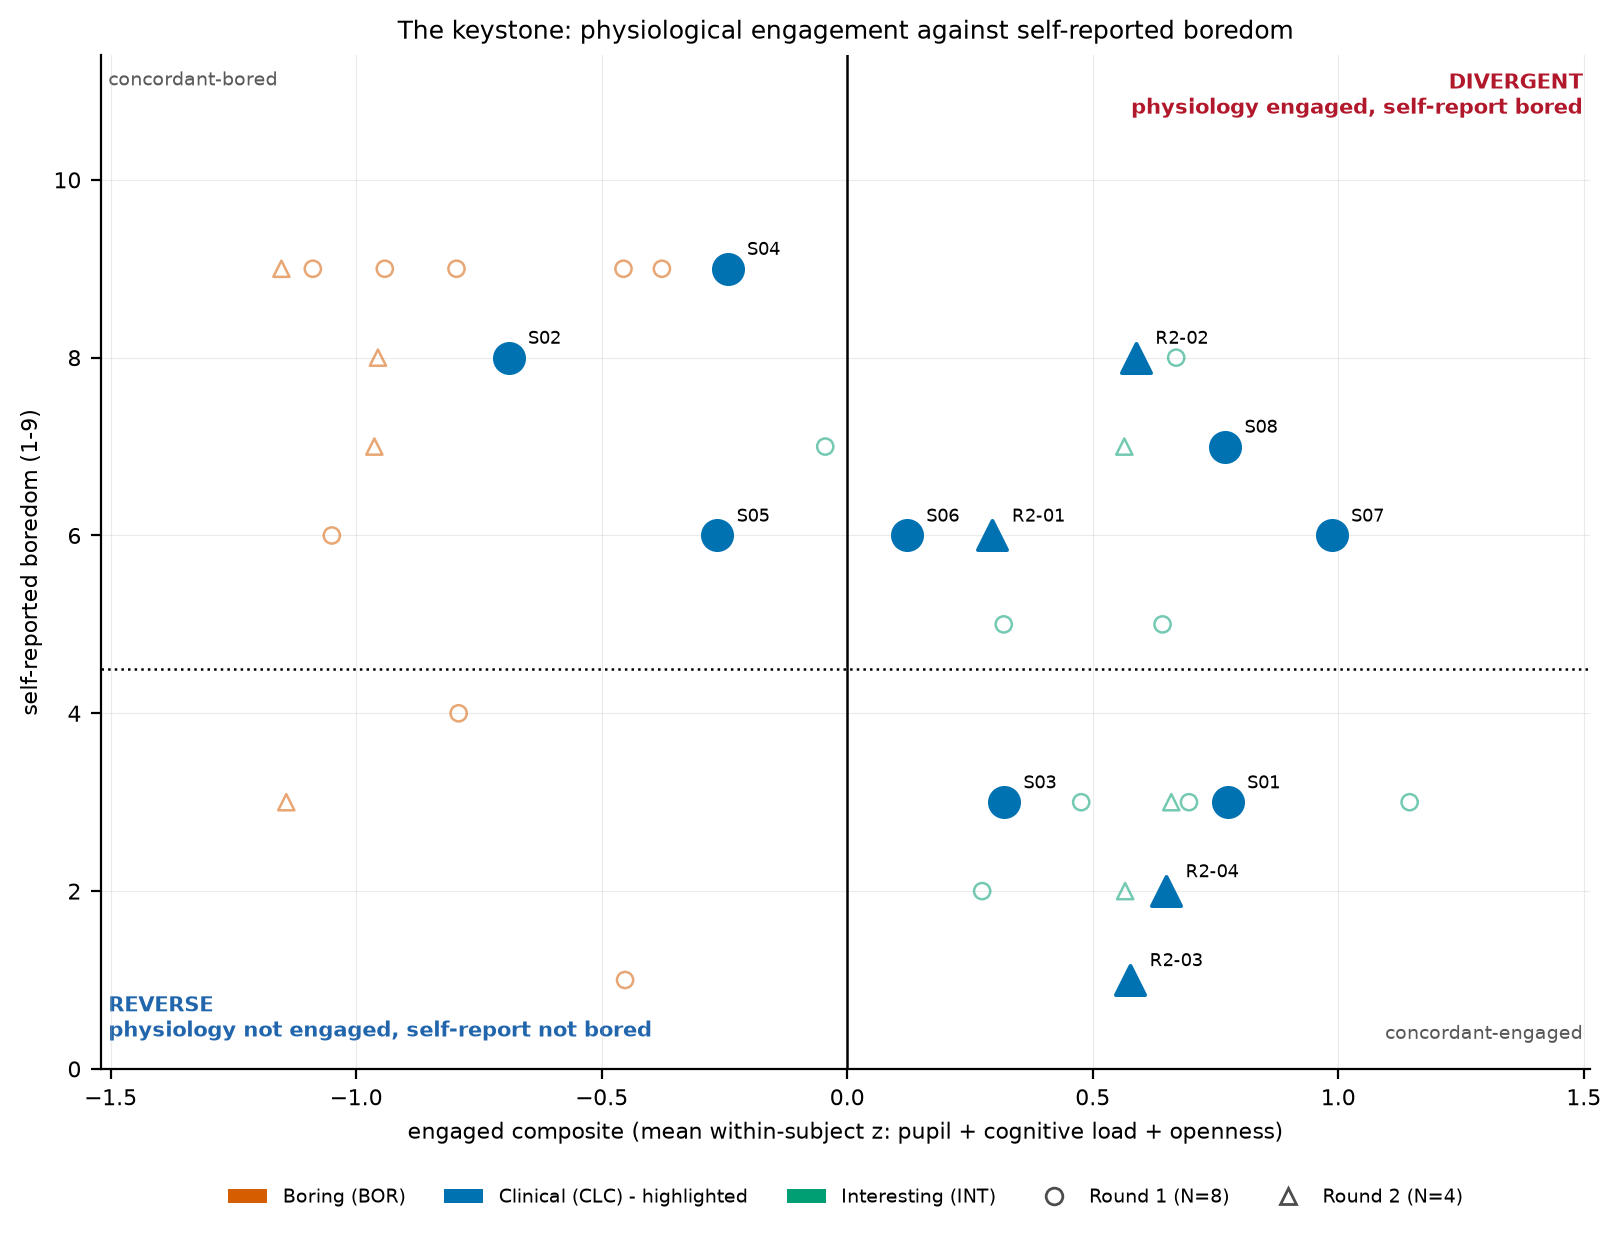

The data file committed next to this chart (first rows):
subject, stimulus, round, engaged_composite, boredom, engagement, category, highlighted
R2-01, BOR, 2, -0.9557, 8, 2, concordant-bored, False
R2-02, BOR, 2, -1.152, 9, 1, concordant-bored, False
R2-03, BOR, 2, -1.142, 3, 6, reverse, False
R2-04, BOR, 2, -0.963, 7, 1, concordant-bored, False
S01, BOR, 1, -1.05, 6, 3, concordant-bored, False
S02, BOR, 1, -0.4556, 9, 2, concordant-bored, False
S03, BOR, 1, -0.7957, 9, 1, concordant-bored, False
S04, BOR, 1, -0.4524, 1, 7, reverse, False
S05, BOR, 1, -0.3774, 9, 2, concordant-bored, False
S06, BOR, 1, -0.7913, 4, 5, reverse, False
S07, BOR, 1, -0.9417, 9, 2, concordant-bored, False
S08, BOR, 1, -1.088, 9, 1, concordant-bored, False
R2-01, CLC, 2, 0.2958, 6, 4, divergent, True
R2-02, CLC, 2, 0.5879, 8, 4, divergent, True
R2-03, CLC, 2, 0.5764, 1, 8, concordant-engaged, True
R2-04, CLC, 2, 0.6495, 2, 3, concordant-engaged, True
S01, CLC, 1, 0.7748, 3, 5, concordant-engaged, True
S02, CLC, 1, -0.6897, 8, 3, concordant-bored, True
S03, CLC, 1, 0.3192, 3, 7, concordant-engaged, True
S04, CLC, 1, -0.2436, 9, 1, concordant-bored, True
S05, CLC, 1, -0.2648, 6, 5, concordant-bored, True
S06, CLC, 1, 0.1214, 6, 3, divergent, True
S07, CLC, 1, 0.9865, 6, 7, divergent, True
S08, CLC, 1, 0.7695, 7, 3, divergent, True
R2-01, INT, 2, 0.6599, 3, 6, concordant-engaged, False
R2-02, INT, 2, 0.5643, 7, 6, divergent, False
R2-03, INT, 2, 0.5659, 2, 8, concordant-engaged, False
R2-04, INT, 2, 0.3135, 3, 7, concordant-engaged, False
S01, INT, 1, 0.2748, 2, 7, concordant-engaged, False
S02, INT, 1, 1.145, 3, 6, concordant-engaged, False
S03, INT, 1, 0.4765, 3, 7, concordant-engaged, False
S04, INT, 1, 0.696, 3, 7, concordant-engaged, False
S05, INT, 1, 0.6421, 5, 4, divergent, False
S06, INT, 1, 0.6699, 8, 2, divergent, False
S07, INT, 1, -0.04476, 7, 6, concordant-bored, False
S08, INT, 1, 0.3187, 5, 4, divergent, False
